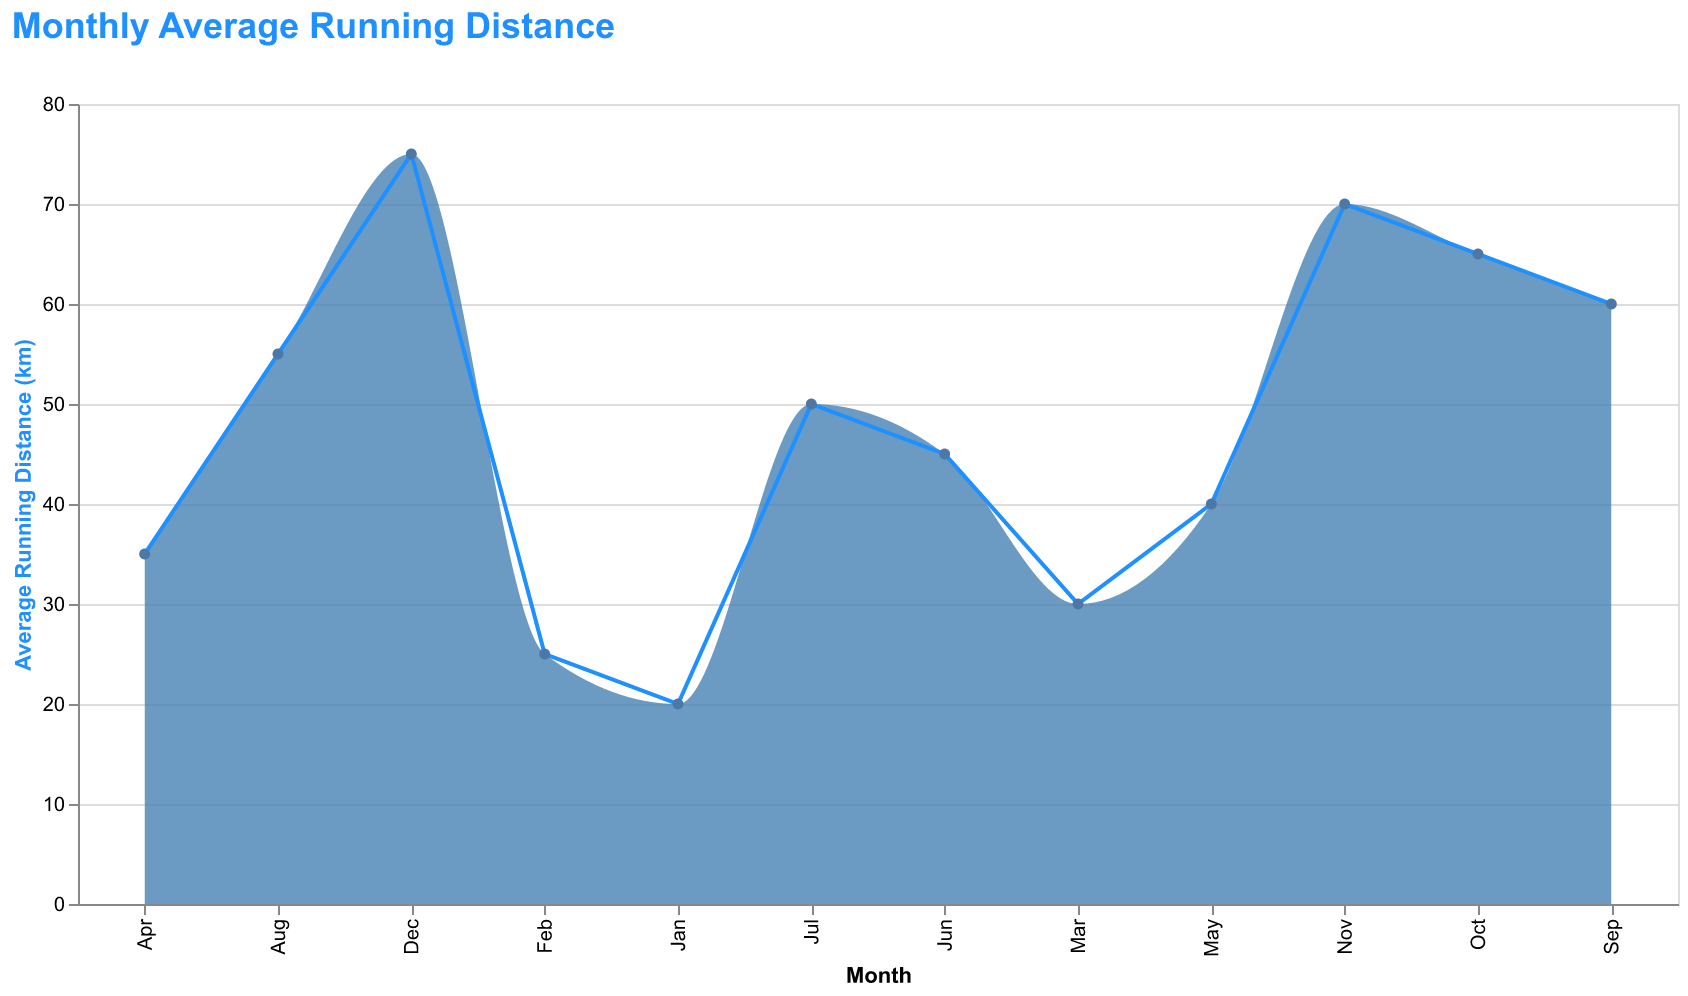

The data file committed next to this chart (first rows):
Month, Distance
Jan, 20
Feb, 25
Mar, 30
Apr, 35
May, 40
Jun, 45
Jul, 50
Aug, 55
Sep, 60
Oct, 65
Nov, 70
Dec, 75
